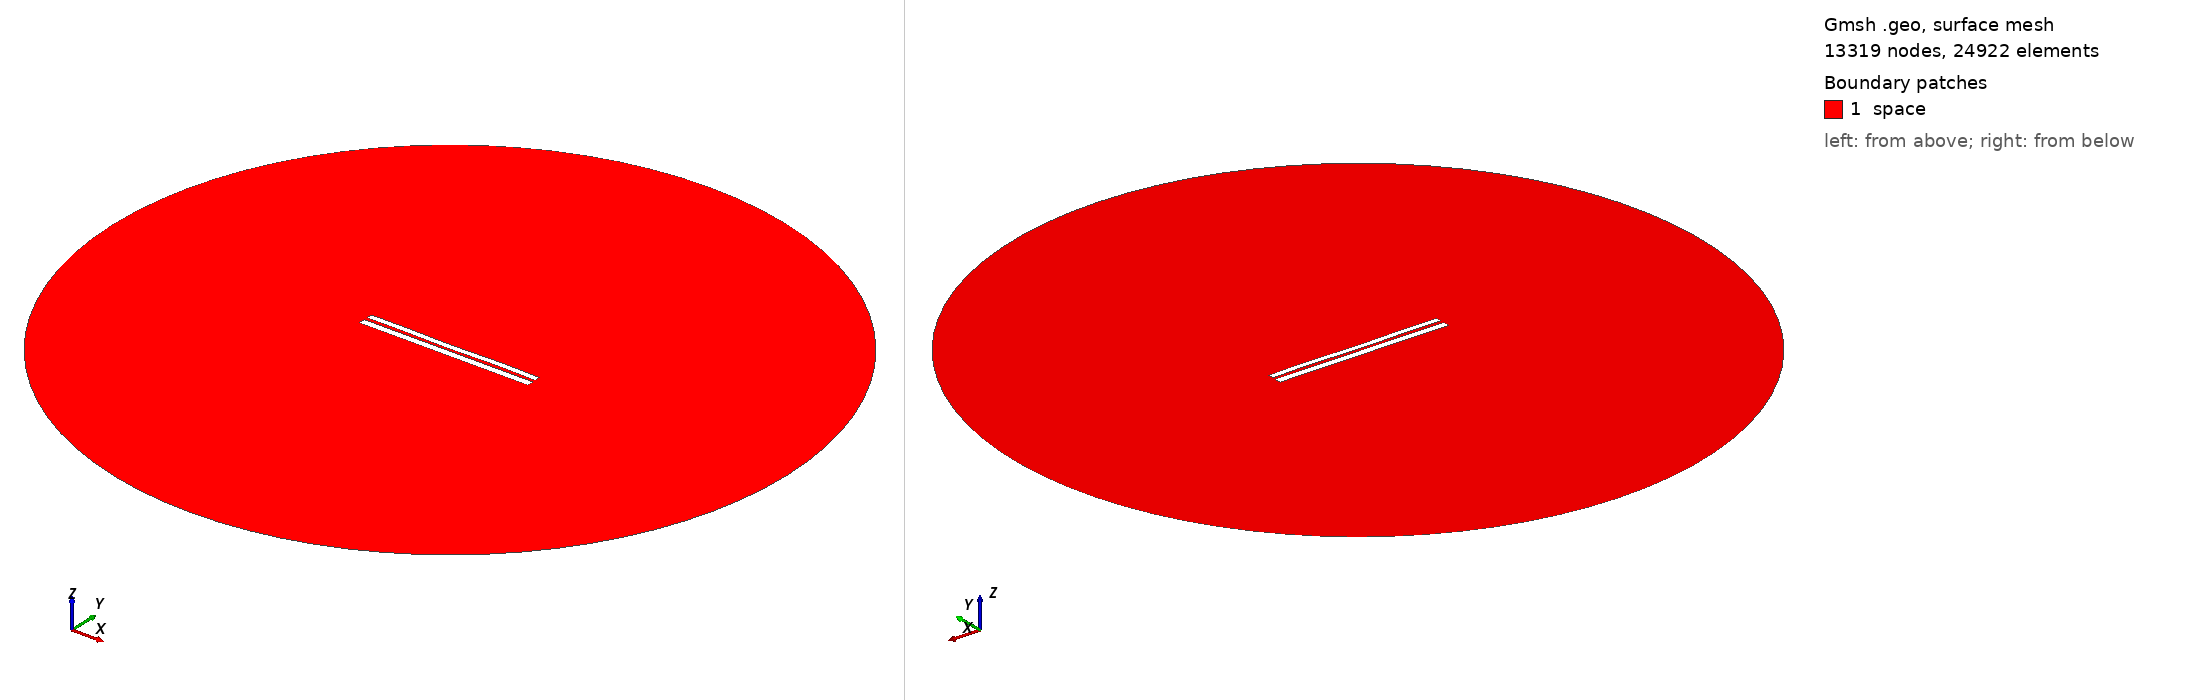

Gmsh geometry script, surface-meshed: 13319 nodes, 24922 surface elements. Boundary patches (legend numbers): 1 space. Left view from above one corner, right view from below the opposite corner. Legend entries are the model's physical surfaces. The drawing asked Gmsh for element sizes between 1% and 20% of the model's largest extent; the script's own settings can give other sizes.

=== 7035.geo (drawn) ===
//---------------------------------------
// Geometry kernel
//---------------------------------------

SetFactory("OpenCASCADE");



//---------------------------------------
// Parameters of the geometry
//---------------------------------------

// Overetch of the upper plate
overetch = 0.25;

// Distance between the plates
distance = 1.75;

// Discretization over the x axis (for the deformation)
nx = 50; 

// Length of the plate
L = 100 - overetch; 

// Number of modes
n = 4; 

// 1st mode coefficient
coeff(1) = -0.075;
beta(1) = 0.596864 * 3.1415926535 / L;

// 2nd mode coefficient
coeff(2) = -0.075;
beta(2) = 1.49418 * 3.1415926535 / L;

// 3rd mode coefficient
coeff(3) = -0.075;
beta(3) = 2.50025 * 3.1415926535 / L;

// 4th mode coefficient
coeff(4) = 0.15;
beta(4) = 3.49999 * 3.1415926535 / L;



//---------------------------------------
// Upper plate (deformed rectangle)
//---------------------------------------

// Coordiantes of the upper plate
xmin = -50;
xmax = 50 - overetch;

// Height of the upper plate
yheight = 4 - 2 * overetch;

// Indexes of the points
UpperID[] = {};
LowerID[] = {};
LeftID[] = {};
RightID[] = {};

// Point index
p = 1;

// Horizontal edges
For i In {1:nx}
    x = xmin + (i-1)*(xmax - xmin)/(nx-1);

    y_bottom = distance / 2 + overetch;
    For j In {1:n}
        C = (Cosh(beta(j)*L) + Cos(beta(j)*L)) / (Sinh(beta(j)*L) + Sin(beta(j)*L));
        y_bottom  = y_bottom + coeff(j) * (Cosh(beta(j)*(x+50)) - Cos(beta(j)*(x+50)) - C * (Sinh(beta(j)*(x+50)) - Sin(beta(j)*(x+50))));
    EndFor

    y_top = y_bottom + yheight;

    Point(p) = {x, y_top, 0, 1.0};
    UpperID[i] = p;
    p = p + 1;

    Point(p) = {x, y_bottom, 0, 1.0};
    LowerID[i] = p;
    p = p + 1;
EndFor

// Create point lists
UpperPts[] = {}; LowerPts[] = {};
For i In {1:nx}
  UpperPts[] += {UpperID[i]};
  LowerPts[] += {LowerID[i]};
EndFor

// Build splines
Spline(1) = {UpperPts[]};
Spline(2) = {LowerPts[]};
Line(3) = {LowerPts[nx-1], UpperPts[nx-1]};
Line(4) = {LowerPts[0], UpperPts[0]};

// Build the plane surface
Curve Loop(1) = {2, 3, -1, -4};
Plane Surface(1) = {1};



//---------------------------------------
// Lower plate (rectangle)
//---------------------------------------

// Vertices
Point(1001) = {-50, -1, 0, 1.0};
Point(1002) = { 50, -1, 0, 1.0};
Point(1003) = { 50,  -5, 0, 1.0};
Point(1004) = {-50,  -5, 0, 1.0};

// Edges
Line(5) = {1001, 1002};
Line(6) = {1002, 1003};
Line(7) = {1003, 1004};
Line(8) = {1004, 1001};

// Plane surface
Line Loop(2) = {5, 6, 7, 8};
Plane Surface(2) = {2}; 



//---------------------------------------
// Outer (fictious) boundary
//---------------------------------------

// Points
Point(1005) = {0, 0, 0};       // Center
Point(1006) = {200, 0, 0};     // Start point
Point(1007) = {0, 200, 0};     // 90 degrees
Point(1008) = {-200, 0, 0};    // 180 degrees
Point(1009) = {0, -200, 0};    // 270 degrees

// Circle arcs (each needs start, center, end)
Circle(9) = {1006, 1005, 1007};
Circle(10) = {1007, 1005, 1008};
Circle(11) = {1008, 1005, 1009};
Circle(12) = {1009, 1005, 1006};

// Plane surface for the entire domain
Curve Loop(3) = {9, 10, 11, 12};
Surface(3) = {3};

// Subtract the plates from the whole domain to obtain the actual domain where we want to solve the equations
BooleanDifference{ Surface{3}; Delete; }{ Surface{1}; Surface{2}; Delete; }




//---------------------------------------
// Transfinite Lines/Curves
//---------------------------------------

// Set the number of points on the boundaries
r = 7;

// Plates
Transfinite Curve {1, 2} = 50*r Using Progression 1;
Transfinite Curve {3, 4} = 2*r Using Progression 1;
Transfinite Line {5, 7} = 50*r Using Progression 1;
Transfinite Line {6, 8} = 2*r Using Progression 1;

// Outer boundary
Transfinite Line {9, 10, 11, 12} = 20 Using Progression 1;



//---------------------------------------
// Physical groups
//---------------------------------------                

// Physical curves (boundaries)
Physical Line("force_segment", 10) = {2};
Physical Line("upper_plate", 11) = {1, 3, 4};
Physical Line("lower_plate", 12) = {5, 6, 7, 8};
Physical Line("boundary", 20) = {9, 10, 11, 12};

// Physical Surfaces
Physical Surface("space", 30) = {3};



//---------------------------------------
// 6. Generate the Mesh
//---------------------------------------

// 2D mesh generation
Mesh 2;
